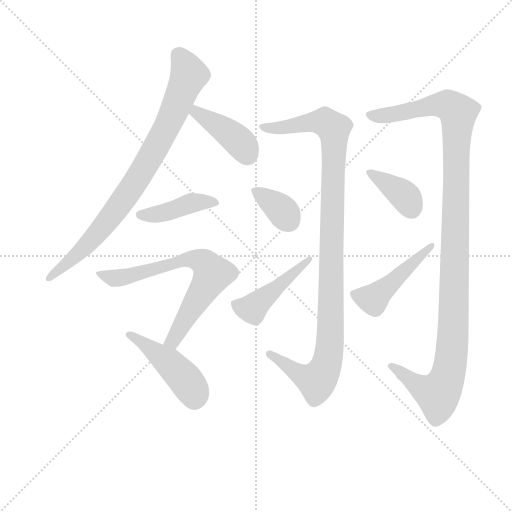
t = 0.00 s
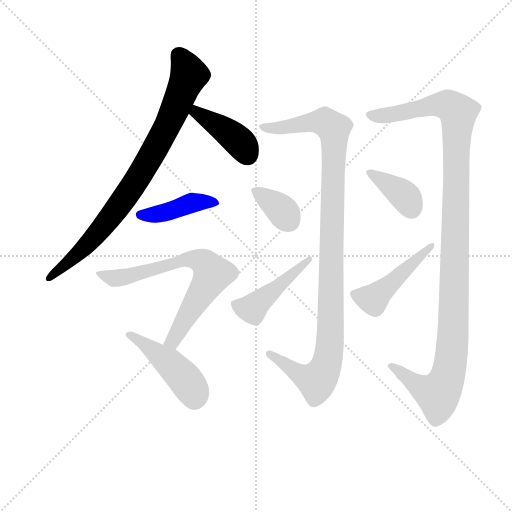
t = 1.78 s
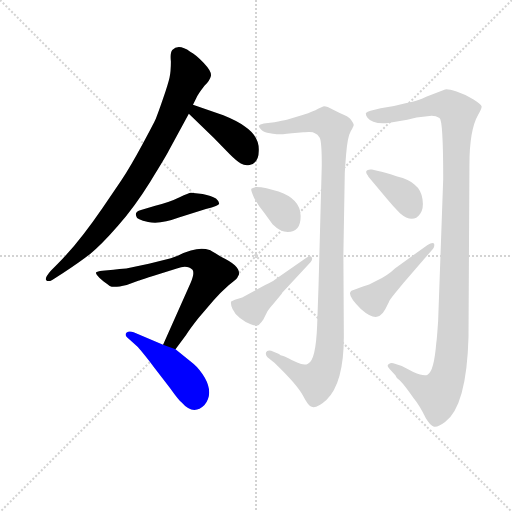
t = 3.55 s
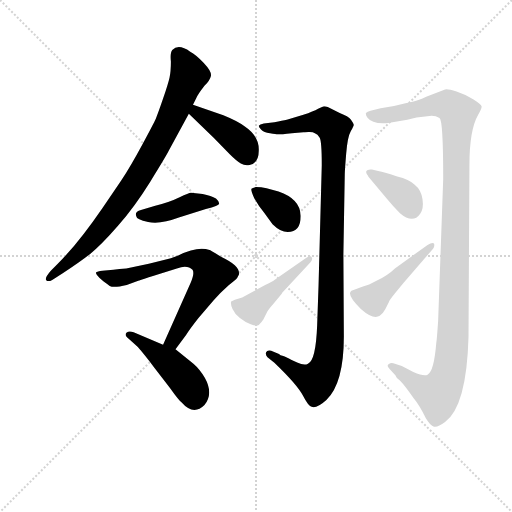
t = 5.32 s
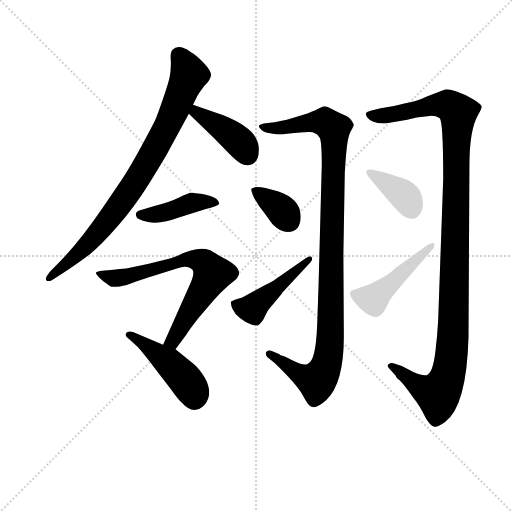
t = 7.10 s
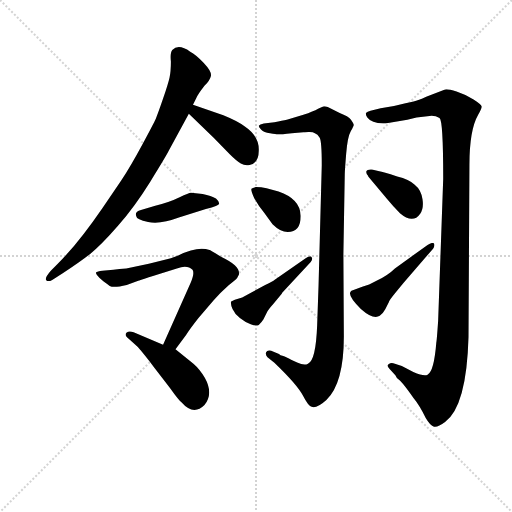
t = 8.87 s

The animated SVG that drew these frames (rendered in a browser with its animation timeline set to each time). Animation: 11 CSS @keyframes rules; one cycle of 8.87 s.

<svg version="1.1" viewBox="0 0 1024 1024" xmlns="http://www.w3.org/2000/svg">
  <g stroke="lightgray" stroke-dasharray="1,1" stroke-width="1" transform="scale(4, 4)">
    <line x1="0" y1="0" x2="256" y2="256"></line>
    <line x1="256" y1="0" x2="0" y2="256"></line>
    <line x1="128" y1="0" x2="128" y2="256"></line>
    <line x1="0" y1="128" x2="256" y2="128"></line>
  </g>
<g transform="scale(0.92, -0.92) translate(60, -900)">
   <style type="text/css">
    @keyframes keyframes0 {
      from {
       stroke: blue;
       stroke-dashoffset: 851;
       stroke-width: 128;
       }
       73% {
       animation-timing-function: step-end;
       stroke: blue;
       stroke-dashoffset: 0;
       stroke-width: 128;
       }
       to {
       stroke: black;
       stroke-width: 1024;
       }
       }
       #make-me-a-hanzi-animation-0 {
         animation: keyframes0 0.942546s both;
         animation-delay: 0.000000s;
         animation-timing-function: linear;
       }
    @keyframes keyframes1 {
      from {
       stroke: blue;
       stroke-dashoffset: 413;
       stroke-width: 128;
       }
       57% {
       animation-timing-function: step-end;
       stroke: blue;
       stroke-dashoffset: 0;
       stroke-width: 128;
       }
       to {
       stroke: black;
       stroke-width: 1024;
       }
       }
       #make-me-a-hanzi-animation-1 {
         animation: keyframes1 0.586100s both;
         animation-delay: 0.942546s;
         animation-timing-function: linear;
       }
    @keyframes keyframes2 {
      from {
       stroke: blue;
       stroke-dashoffset: 423;
       stroke-width: 128;
       }
       58% {
       animation-timing-function: step-end;
       stroke: blue;
       stroke-dashoffset: 0;
       stroke-width: 128;
       }
       to {
       stroke: black;
       stroke-width: 1024;
       }
       }
       #make-me-a-hanzi-animation-2 {
         animation: keyframes2 0.594238s both;
         animation-delay: 1.528646s;
         animation-timing-function: linear;
       }
    @keyframes keyframes3 {
      from {
       stroke: blue;
       stroke-dashoffset: 705;
       stroke-width: 128;
       }
       70% {
       animation-timing-function: step-end;
       stroke: blue;
       stroke-dashoffset: 0;
       stroke-width: 128;
       }
       to {
       stroke: black;
       stroke-width: 1024;
       }
       }
       #make-me-a-hanzi-animation-3 {
         animation: keyframes3 0.823730s both;
         animation-delay: 2.122884s;
         animation-timing-function: linear;
       }
    @keyframes keyframes4 {
      from {
       stroke: blue;
       stroke-dashoffset: 456;
       stroke-width: 128;
       }
       60% {
       animation-timing-function: step-end;
       stroke: blue;
       stroke-dashoffset: 0;
       stroke-width: 128;
       }
       to {
       stroke: black;
       stroke-width: 1024;
       }
       }
       #make-me-a-hanzi-animation-4 {
         animation: keyframes4 0.621094s both;
         animation-delay: 2.946615s;
         animation-timing-function: linear;
       }
    @keyframes keyframes5 {
      from {
       stroke: blue;
       stroke-dashoffset: 1092;
       stroke-width: 128;
       }
       78% {
       animation-timing-function: step-end;
       stroke: blue;
       stroke-dashoffset: 0;
       stroke-width: 128;
       }
       to {
       stroke: black;
       stroke-width: 1024;
       }
       }
       #make-me-a-hanzi-animation-5 {
         animation: keyframes5 1.138672s both;
         animation-delay: 3.567708s;
         animation-timing-function: linear;
       }
    @keyframes keyframes6 {
      from {
       stroke: blue;
       stroke-dashoffset: 358;
       stroke-width: 128;
       }
       54% {
       animation-timing-function: step-end;
       stroke: blue;
       stroke-dashoffset: 0;
       stroke-width: 128;
       }
       to {
       stroke: black;
       stroke-width: 1024;
       }
       }
       #make-me-a-hanzi-animation-6 {
         animation: keyframes6 0.541341s both;
         animation-delay: 4.706380s;
         animation-timing-function: linear;
       }
    @keyframes keyframes7 {
      from {
       stroke: blue;
       stroke-dashoffset: 459;
       stroke-width: 128;
       }
       60% {
       animation-timing-function: step-end;
       stroke: blue;
       stroke-dashoffset: 0;
       stroke-width: 128;
       }
       to {
       stroke: black;
       stroke-width: 1024;
       }
       }
       #make-me-a-hanzi-animation-7 {
         animation: keyframes7 0.623535s both;
         animation-delay: 5.247721s;
         animation-timing-function: linear;
       }
    @keyframes keyframes8 {
      from {
       stroke: blue;
       stroke-dashoffset: 1194;
       stroke-width: 128;
       }
       80% {
       animation-timing-function: step-end;
       stroke: blue;
       stroke-dashoffset: 0;
       stroke-width: 128;
       }
       to {
       stroke: black;
       stroke-width: 1024;
       }
       }
       #make-me-a-hanzi-animation-8 {
         animation: keyframes8 1.221680s both;
         animation-delay: 5.871257s;
         animation-timing-function: linear;
       }
    @keyframes keyframes9 {
      from {
       stroke: blue;
       stroke-dashoffset: 379;
       stroke-width: 128;
       }
       55% {
       animation-timing-function: step-end;
       stroke: blue;
       stroke-dashoffset: 0;
       stroke-width: 128;
       }
       to {
       stroke: black;
       stroke-width: 1024;
       }
       }
       #make-me-a-hanzi-animation-9 {
         animation: keyframes9 0.558431s both;
         animation-delay: 7.092936s;
         animation-timing-function: linear;
       }
    @keyframes keyframes10 {
      from {
       stroke: blue;
       stroke-dashoffset: 472;
       stroke-width: 128;
       }
       61% {
       animation-timing-function: step-end;
       stroke: blue;
       stroke-dashoffset: 0;
       stroke-width: 128;
       }
       to {
       stroke: black;
       stroke-width: 1024;
       }
       }
       #make-me-a-hanzi-animation-10 {
         animation: keyframes10 0.634115s both;
         animation-delay: 7.651367s;
         animation-timing-function: linear;
       }
</style>
<path d="M 359.5 672.5 L 366.5 686.5 Q 370.5 695.5 384.5 713.5 Q 396.5 725.5 398.5 735.0 Q 400.5 744.5 383.0 763.0 Q 365.5 781.5 353.5 787.5 Q 328.5 805.5 314.5 791.5 Q 309.5 785.5 311.5 766.5 Q 311.5 744.5 308.5 731.0 Q 305.5 717.5 294.0 684.0 Q 282.5 650.5 278.5 641.5 Q 274.5 632.5 249.5 586.0 Q 224.5 539.5 203.5 507.5 L 162.5 447.5 Q 110.5 371.5 64.5 325.5 L 50.5 311.5 Q 36.5 295.5 40.5 291.0 Q 44.5 286.5 53.5 291.5 L 75.5 305.5 Q 112.5 329.5 136.0 348.0 Q 159.5 366.5 196.5 409.0 Q 233.5 451.5 267.0 505.5 Q 300.5 559.5 306.5 571.5 L 350.5 652.5 L 359.5 672.5 Z" fill="lightgray"></path> 
<path d="M 350.5 652.5 L 404.5 600.5 L 439.5 564.5 Q 454.5 549.5 463.5 544.5 Q 472.5 539.5 482.5 541.5 Q 502.5 545.5 502.5 571.5 Q 504.5 603.5 471.5 625.5 Q 457.5 636.5 425.5 649.5 L 359.5 672.5 C 331.5 682.5 328.5 673.5 350.5 652.5 Z" fill="lightgray"></path> 
<path d="M 360.5 480.5 Q 359.5 480.5 355.5 481.0 Q 351.5 481.5 330.5 471.0 Q 309.5 460.5 277.5 452.5 L 246.5 443.5 Q 231.5 439.5 236.5 429.5 Q 236.5 423.5 262.0 417.5 Q 287.5 411.5 330.5 427.5 L 387.5 445.5 Q 416.5 452.5 416.5 457.5 Q 416.5 462.5 409.5 468.5 Q 399.5 474.5 380.5 478.5 L 360.5 480.5 Z" fill="lightgray"></path> 
<path d="M 321.5 140.5 L 344.5 171.5 Q 352.5 184.5 371.5 208.5 L 404.5 247.5 Q 419.5 264.5 436.5 279.5 Q 452.5 291.5 455.5 295.5 L 459.5 303.5 Q 462.5 321.5 422.5 340.5 Q 396.5 356.5 395.5 356.5 Q 369.5 365.5 327.5 344.5 L 311.5 338.5 L 263.5 326.5 L 214.5 316.5 Q 199.5 315.5 186.5 313.5 L 162.5 311.5 Q 151.5 310.5 148.5 307.5 Q 148.5 299.5 178.5 278.5 Q 186.5 273.5 215.5 280.5 L 240.5 289.5 Q 244.5 291.5 324.5 316.5 Q 347.5 324.5 358.5 313.5 Q 363.5 306.5 354.5 285.5 L 294.5 150.5 C 282.5 123.5 303.5 116.5 321.5 140.5 Z" fill="lightgray"></path> 
<path d="M 294.5 150.5 L 230.5 177.5 Q 220.5 181.5 215.5 177.0 Q 210.5 172.5 215.5 167.5 L 238.5 146.5 Q 245.5 139.5 273.5 103.5 L 309.5 56.5 Q 329.5 28.5 334.5 25.5 Q 360.5 -4.5 384.5 19.5 Q 404.5 44.5 385.5 78.5 Q 374.5 97.5 360.5 109.5 L 321.5 140.5 L 294.5 150.5 Z" fill="lightgray"></path> 
<path d="M 599.5 612.5 Q 600.5 612.5 610.5 613.0 Q 620.5 613.5 624.5 610.5 Q 630.5 608.5 635.0 600.5 Q 639.5 592.5 639.5 541.5 L 632.5 279.5 L 629.5 193.5 Q 626.5 115.5 609.5 109.5 Q 601.5 104.5 586.0 112.0 Q 570.5 119.5 564.5 122.5 Q 558.5 125.5 554.0 126.5 Q 549.5 127.5 546.5 130.5 L 529.5 137.5 Q 520.5 139.5 518.5 134.0 Q 516.5 128.5 521.5 123.5 L 536.5 111.5 Q 586.5 63.5 598.5 40.0 Q 610.5 16.5 617.5 15.5 Q 628.5 11.5 649.5 30.5 Q 687.5 66.5 687.5 168.5 L 686.5 346.5 L 689.5 522.5 Q 689.5 527.5 692.5 565.0 Q 695.5 602.5 702.5 614.5 Q 709.5 626.5 709.0 629.0 Q 708.5 631.5 703.0 639.5 Q 697.5 647.5 678.5 654.5 L 652.5 667.5 Q 645.5 669.5 642.5 668.5 L 631.5 663.5 Q 621.5 657.5 599.5 650.5 L 563.5 639.5 Q 554.5 637.5 536.5 634.5 L 513.5 631.5 Q 504.5 629.5 502.5 626.5 Q 502.5 623.5 508.0 618.0 Q 513.5 612.5 527.0 610.5 Q 540.5 608.5 543.5 608.0 Q 546.5 607.5 574.5 610.5 L 599.5 612.5 Z" fill="lightgray"></path> 
<path d="M 565.5 395.5 Q 594.5 395.5 593.5 431.5 Q 592.5 467.5 545.5 483.5 L 519.5 490.5 Q 507.5 493.5 496.5 493.5 Q 488.5 491.5 486.5 489.5 Q 484.5 487.5 492.5 469.5 Q 502.5 451.5 513.5 438.5 L 532.5 412.5 Q 549.5 395.5 565.5 395.5 Z" fill="lightgray"></path> 
<path d="M 536.5 291.5 Q 534.5 289.5 516.5 280.5 L 466.5 253.5 L 450.5 248.5 L 442.5 244.5 Q 440.5 239.5 445.5 228.5 Q 450.5 217.5 461.5 208.5 Q 472.5 199.5 485.0 195.0 Q 497.5 190.5 502.5 193.5 Q 509.5 200.5 512.5 205.5 L 521.5 223.5 Q 530.5 235.5 534.5 239.5 L 552.5 261.5 L 553.5 263.5 L 615.5 330.5 Q 620.5 336.5 617.5 341.0 Q 614.5 345.5 604.5 338.5 L 536.5 291.5 Z" fill="lightgray"></path> 
<path d="M 845.5 644.5 L 878.5 648.5 Q 887.5 648.5 895.5 643.5 Q 903.5 638.5 903.5 511.5 L 892.5 202.5 Q 889.5 158.5 888.5 155.5 Q 883.5 92.5 869.5 85.5 Q 861.5 81.5 838.5 91.5 L 813.5 104.5 L 798.5 109.5 Q 789.5 112.5 785.5 108.5 Q 779.5 105.5 786.5 98.5 L 799.5 84.5 Q 801.5 78.5 808.0 74.0 Q 814.5 69.5 838.5 35.5 Q 852.5 18.5 865.5 -8.5 Q 875.5 -25.5 883.5 -27.5 Q 891.5 -29.5 907.5 -17.5 Q 954.5 17.5 958.5 167.5 L 960.5 541.5 Q 960.5 617.5 979.5 650.5 Q 987.5 664.5 987.0 668.5 Q 986.5 672.5 969.5 683.5 Q 952.5 694.5 932.5 701.0 Q 912.5 707.5 907.5 705.5 L 866.5 689.5 Q 849.5 681.5 839.0 679.5 Q 828.5 677.5 821.5 675.5 L 796.5 669.5 L 767.5 664.5 L 745.5 659.5 Q 738.5 657.5 735.5 654.5 Q 734.5 650.5 738.5 644.5 Q 749.5 629.5 783.5 632.5 L 825.5 639.5 L 845.5 644.5 Z" fill="lightgray"></path> 
<path d="M 740.5 517.5 L 740.5 516.5 L 781.5 467.5 Q 795.5 450.5 809.5 436.5 Q 837.5 412.5 853.5 435.5 Q 861.5 446.5 858.5 467.0 Q 855.5 487.5 841.5 498.5 Q 829.5 510.5 803.5 516.5 Q 771.5 526.5 764.5 527.5 L 748.5 531.5 Q 738.5 532.5 736.5 528.0 Q 734.5 523.5 740.5 517.5 Z" fill="lightgray"></path> 
<path d="M 798.5 316.5 Q 784.5 302.5 758.5 289.5 L 742.5 281.5 L 727.5 276.5 L 708.5 269.5 Q 702.5 267.5 702.5 266.5 Q 694.5 258.5 724.5 228.5 Q 751.5 204.5 765.5 213.5 Q 771.5 216.5 777.5 227.5 L 785.5 243.5 Q 786.5 247.5 800.5 264.5 L 817.5 285.5 L 881.5 359.5 Q 885.5 365.5 883.5 370.5 Q 880.5 374.5 869.5 367.5 L 798.5 316.5 Z" fill="lightgray"></path> 
      <clipPath id="make-me-a-hanzi-clip-0">
      <path d="M 359.5 672.5 L 366.5 686.5 Q 370.5 695.5 384.5 713.5 Q 396.5 725.5 398.5 735.0 Q 400.5 744.5 383.0 763.0 Q 365.5 781.5 353.5 787.5 Q 328.5 805.5 314.5 791.5 Q 309.5 785.5 311.5 766.5 Q 311.5 744.5 308.5 731.0 Q 305.5 717.5 294.0 684.0 Q 282.5 650.5 278.5 641.5 Q 274.5 632.5 249.5 586.0 Q 224.5 539.5 203.5 507.5 L 162.5 447.5 Q 110.5 371.5 64.5 325.5 L 50.5 311.5 Q 36.5 295.5 40.5 291.0 Q 44.5 286.5 53.5 291.5 L 75.5 305.5 Q 112.5 329.5 136.0 348.0 Q 159.5 366.5 196.5 409.0 Q 233.5 451.5 267.0 505.5 Q 300.5 559.5 306.5 571.5 L 350.5 652.5 L 359.5 672.5 Z" fill="lightgray"></path>
      </clipPath>
      <path clip-path="url(#make-me-a-hanzi-clip-0)" d="M 326.5 782.5 L 351.5 737.5 L 269.5 562.5 L 162.5 404.5 L 46.5 294.5 " fill="none" id="make-me-a-hanzi-animation-0" stroke-dasharray="723 1446" stroke-linecap="round"></path>

      <clipPath id="make-me-a-hanzi-clip-1">
      <path d="M 350.5 652.5 L 404.5 600.5 L 439.5 564.5 Q 454.5 549.5 463.5 544.5 Q 472.5 539.5 482.5 541.5 Q 502.5 545.5 502.5 571.5 Q 504.5 603.5 471.5 625.5 Q 457.5 636.5 425.5 649.5 L 359.5 672.5 C 331.5 682.5 328.5 673.5 350.5 652.5 Z" fill="lightgray"></path>
      </clipPath>
      <path clip-path="url(#make-me-a-hanzi-clip-1)" d="M 364.5 664.5 L 366.5 655.5 L 459.5 592.5 L 479.5 563.5 " fill="none" id="make-me-a-hanzi-animation-1" stroke-dasharray="285 570" stroke-linecap="round"></path>

      <clipPath id="make-me-a-hanzi-clip-2">
      <path d="M 360.5 480.5 Q 359.5 480.5 355.5 481.0 Q 351.5 481.5 330.5 471.0 Q 309.5 460.5 277.5 452.5 L 246.5 443.5 Q 231.5 439.5 236.5 429.5 Q 236.5 423.5 262.0 417.5 Q 287.5 411.5 330.5 427.5 L 387.5 445.5 Q 416.5 452.5 416.5 457.5 Q 416.5 462.5 409.5 468.5 Q 399.5 474.5 380.5 478.5 L 360.5 480.5 Z" fill="lightgray"></path>
      </clipPath>
      <path clip-path="url(#make-me-a-hanzi-clip-2)" d="M 245.5 433.5 L 301.5 438.5 L 356.5 458.5 L 408.5 460.5 " fill="none" id="make-me-a-hanzi-animation-2" stroke-dasharray="295 590" stroke-linecap="round"></path>

      <clipPath id="make-me-a-hanzi-clip-3">
      <path d="M 321.5 140.5 L 344.5 171.5 Q 352.5 184.5 371.5 208.5 L 404.5 247.5 Q 419.5 264.5 436.5 279.5 Q 452.5 291.5 455.5 295.5 L 459.5 303.5 Q 462.5 321.5 422.5 340.5 Q 396.5 356.5 395.5 356.5 Q 369.5 365.5 327.5 344.5 L 311.5 338.5 L 263.5 326.5 L 214.5 316.5 Q 199.5 315.5 186.5 313.5 L 162.5 311.5 Q 151.5 310.5 148.5 307.5 Q 148.5 299.5 178.5 278.5 Q 186.5 273.5 215.5 280.5 L 240.5 289.5 Q 244.5 291.5 324.5 316.5 Q 347.5 324.5 358.5 313.5 Q 363.5 306.5 354.5 285.5 L 294.5 150.5 C 282.5 123.5 303.5 116.5 321.5 140.5 Z" fill="lightgray"></path>
      </clipPath>
      <path clip-path="url(#make-me-a-hanzi-clip-3)" d="M 156.5 307.5 L 191.5 294.5 L 309.5 322.5 L 341.5 335.5 L 356.5 337.5 L 384.5 328.5 L 401.5 303.5 L 315.5 159.5 L 303.5 154.5 " fill="none" id="make-me-a-hanzi-animation-3" stroke-dasharray="577 1154" stroke-linecap="round"></path>

      <clipPath id="make-me-a-hanzi-clip-4">
      <path d="M 294.5 150.5 L 230.5 177.5 Q 220.5 181.5 215.5 177.0 Q 210.5 172.5 215.5 167.5 L 238.5 146.5 Q 245.5 139.5 273.5 103.5 L 309.5 56.5 Q 329.5 28.5 334.5 25.5 Q 360.5 -4.5 384.5 19.5 Q 404.5 44.5 385.5 78.5 Q 374.5 97.5 360.5 109.5 L 321.5 140.5 L 294.5 150.5 Z" fill="lightgray"></path>
      </clipPath>
      <path clip-path="url(#make-me-a-hanzi-clip-4)" d="M 223.5 172.5 L 306.5 112.5 L 350.5 64.5 L 362.5 34.5 " fill="none" id="make-me-a-hanzi-animation-4" stroke-dasharray="328 656" stroke-linecap="round"></path>

      <clipPath id="make-me-a-hanzi-clip-5">
      <path d="M 599.5 612.5 Q 600.5 612.5 610.5 613.0 Q 620.5 613.5 624.5 610.5 Q 630.5 608.5 635.0 600.5 Q 639.5 592.5 639.5 541.5 L 632.5 279.5 L 629.5 193.5 Q 626.5 115.5 609.5 109.5 Q 601.5 104.5 586.0 112.0 Q 570.5 119.5 564.5 122.5 Q 558.5 125.5 554.0 126.5 Q 549.5 127.5 546.5 130.5 L 529.5 137.5 Q 520.5 139.5 518.5 134.0 Q 516.5 128.5 521.5 123.5 L 536.5 111.5 Q 586.5 63.5 598.5 40.0 Q 610.5 16.5 617.5 15.5 Q 628.5 11.5 649.5 30.5 Q 687.5 66.5 687.5 168.5 L 686.5 346.5 L 689.5 522.5 Q 689.5 527.5 692.5 565.0 Q 695.5 602.5 702.5 614.5 Q 709.5 626.5 709.0 629.0 Q 708.5 631.5 703.0 639.5 Q 697.5 647.5 678.5 654.5 L 652.5 667.5 Q 645.5 669.5 642.5 668.5 L 631.5 663.5 Q 621.5 657.5 599.5 650.5 L 563.5 639.5 Q 554.5 637.5 536.5 634.5 L 513.5 631.5 Q 504.5 629.5 502.5 626.5 Q 502.5 623.5 508.0 618.0 Q 513.5 612.5 527.0 610.5 Q 540.5 608.5 543.5 608.0 Q 546.5 607.5 574.5 610.5 L 599.5 612.5 Z" fill="lightgray"></path>
      </clipPath>
      <path clip-path="url(#make-me-a-hanzi-clip-5)" d="M 509.5 625.5 L 562.5 622.5 L 640.5 635.5 L 665.5 620.5 L 666.5 606.5 L 659.5 205.5 L 649.5 105.5 L 628.5 71.5 L 601.5 80.5 L 525.5 130.5 " fill="none" id="make-me-a-hanzi-animation-5" stroke-dasharray="964 1928" stroke-linecap="round"></path>

      <clipPath id="make-me-a-hanzi-clip-6">
      <path d="M 565.5 395.5 Q 594.5 395.5 593.5 431.5 Q 592.5 467.5 545.5 483.5 L 519.5 490.5 Q 507.5 493.5 496.5 493.5 Q 488.5 491.5 486.5 489.5 Q 484.5 487.5 492.5 469.5 Q 502.5 451.5 513.5 438.5 L 532.5 412.5 Q 549.5 395.5 565.5 395.5 Z" fill="lightgray"></path>
      </clipPath>
      <path clip-path="url(#make-me-a-hanzi-clip-6)" d="M 493.5 487.5 L 542.5 452.5 L 567.5 419.5 " fill="none" id="make-me-a-hanzi-animation-6" stroke-dasharray="230 460" stroke-linecap="round"></path>

      <clipPath id="make-me-a-hanzi-clip-7">
      <path d="M 536.5 291.5 Q 534.5 289.5 516.5 280.5 L 466.5 253.5 L 450.5 248.5 L 442.5 244.5 Q 440.5 239.5 445.5 228.5 Q 450.5 217.5 461.5 208.5 Q 472.5 199.5 485.0 195.0 Q 497.5 190.5 502.5 193.5 Q 509.5 200.5 512.5 205.5 L 521.5 223.5 Q 530.5 235.5 534.5 239.5 L 552.5 261.5 L 553.5 263.5 L 615.5 330.5 Q 620.5 336.5 617.5 341.0 Q 614.5 345.5 604.5 338.5 L 536.5 291.5 Z" fill="lightgray"></path>
      </clipPath>
      <path clip-path="url(#make-me-a-hanzi-clip-7)" d="M 449.5 240.5 L 487.5 229.5 L 611.5 336.5 " fill="none" id="make-me-a-hanzi-animation-7" stroke-dasharray="331 662" stroke-linecap="round"></path>

      <clipPath id="make-me-a-hanzi-clip-8">
      <path d="M 845.5 644.5 L 878.5 648.5 Q 887.5 648.5 895.5 643.5 Q 903.5 638.5 903.5 511.5 L 892.5 202.5 Q 889.5 158.5 888.5 155.5 Q 883.5 92.5 869.5 85.5 Q 861.5 81.5 838.5 91.5 L 813.5 104.5 L 798.5 109.5 Q 789.5 112.5 785.5 108.5 Q 779.5 105.5 786.5 98.5 L 799.5 84.5 Q 801.5 78.5 808.0 74.0 Q 814.5 69.5 838.5 35.5 Q 852.5 18.5 865.5 -8.5 Q 875.5 -25.5 883.5 -27.5 Q 891.5 -29.5 907.5 -17.5 Q 954.5 17.5 958.5 167.5 L 960.5 541.5 Q 960.5 617.5 979.5 650.5 Q 987.5 664.5 987.0 668.5 Q 986.5 672.5 969.5 683.5 Q 952.5 694.5 932.5 701.0 Q 912.5 707.5 907.5 705.5 L 866.5 689.5 Q 849.5 681.5 839.0 679.5 Q 828.5 677.5 821.5 675.5 L 796.5 669.5 L 767.5 664.5 L 745.5 659.5 Q 738.5 657.5 735.5 654.5 Q 734.5 650.5 738.5 644.5 Q 749.5 629.5 783.5 632.5 L 825.5 639.5 L 845.5 644.5 Z" fill="lightgray"></path>
      </clipPath>
      <path clip-path="url(#make-me-a-hanzi-clip-8)" d="M 743.5 651.5 L 773.5 647.5 L 896.5 672.5 L 915.5 671.5 L 935.5 655.5 L 925.5 175.5 L 916.5 95.5 L 906.5 63.5 L 892.5 42.5 L 853.5 58.5 L 792.5 104.5 " fill="none" id="make-me-a-hanzi-animation-8" stroke-dasharray="1066 2132" stroke-linecap="round"></path>

      <clipPath id="make-me-a-hanzi-clip-9">
      <path d="M 740.5 517.5 L 740.5 516.5 L 781.5 467.5 Q 795.5 450.5 809.5 436.5 Q 837.5 412.5 853.5 435.5 Q 861.5 446.5 858.5 467.0 Q 855.5 487.5 841.5 498.5 Q 829.5 510.5 803.5 516.5 Q 771.5 526.5 764.5 527.5 L 748.5 531.5 Q 738.5 532.5 736.5 528.0 Q 734.5 523.5 740.5 517.5 Z" fill="lightgray"></path>
      </clipPath>
      <path clip-path="url(#make-me-a-hanzi-clip-9)" d="M 743.5 524.5 L 812.5 480.5 L 834.5 445.5 " fill="none" id="make-me-a-hanzi-animation-9" stroke-dasharray="251 502" stroke-linecap="round"></path>

      <clipPath id="make-me-a-hanzi-clip-10">
      <path d="M 798.5 316.5 Q 784.5 302.5 758.5 289.5 L 742.5 281.5 L 727.5 276.5 L 708.5 269.5 Q 702.5 267.5 702.5 266.5 Q 694.5 258.5 724.5 228.5 Q 751.5 204.5 765.5 213.5 Q 771.5 216.5 777.5 227.5 L 785.5 243.5 Q 786.5 247.5 800.5 264.5 L 817.5 285.5 L 881.5 359.5 Q 885.5 365.5 883.5 370.5 Q 880.5 374.5 869.5 367.5 L 798.5 316.5 Z" fill="lightgray"></path>
      </clipPath>
      <path clip-path="url(#make-me-a-hanzi-clip-10)" d="M 708.5 261.5 L 750.5 249.5 L 877.5 365.5 " fill="none" id="make-me-a-hanzi-animation-10" stroke-dasharray="344 688" stroke-linecap="round"></path>

</g>
</svg>
